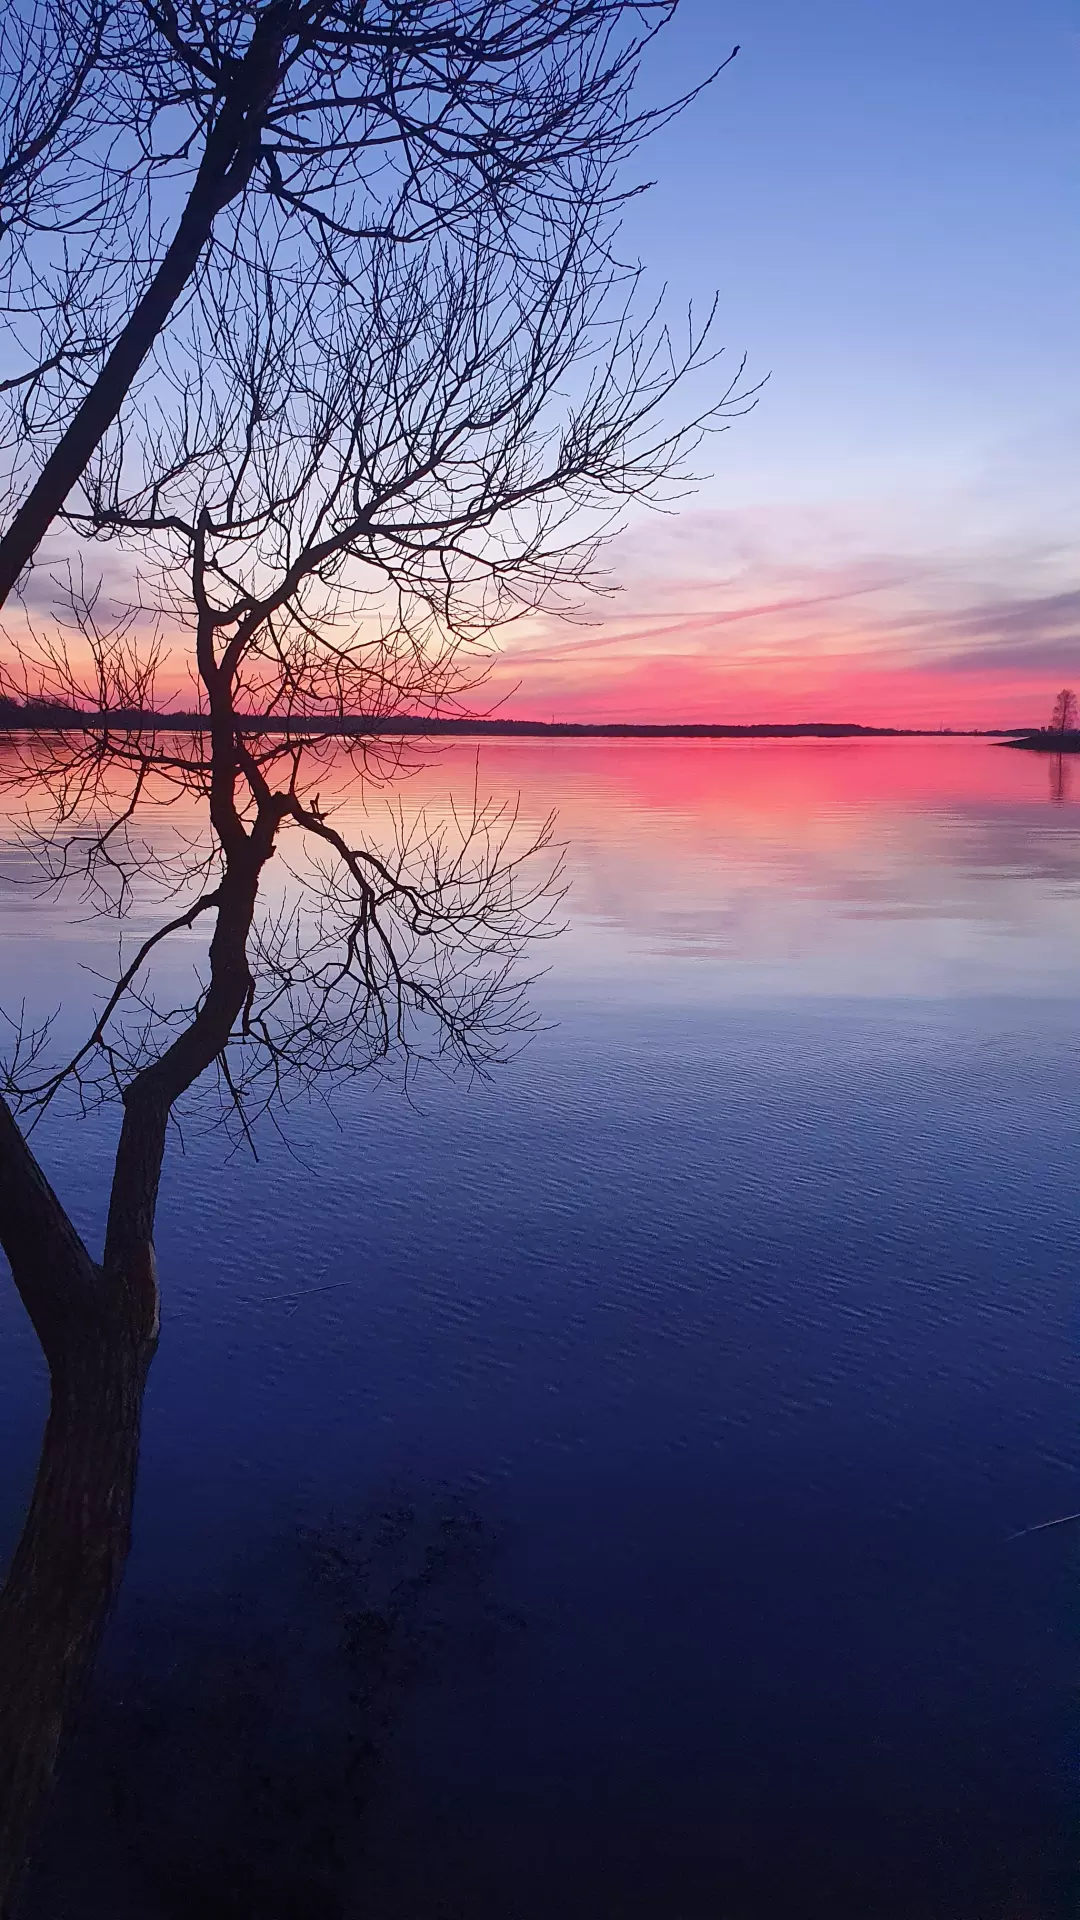

Produce the Android XML layout that renders to this screen, including the resource entries it uses.
<!-- AndroidManifest.xml: application theme AppTheme -->
<!-- res/layout/activity_calm.xml -->
<?xml version="1.0" encoding="utf-8"?>
<androidx.constraintlayout.widget.ConstraintLayout xmlns:android="http://schemas.android.com/apk/res/android"
    xmlns:app="http://schemas.android.com/apk/res-auto"
    xmlns:tools="http://schemas.android.com/tools"
    android:layout_width="match_parent"
    android:layout_height="match_parent"
    tools:context=".Calm"
    android:background="@drawable/calm">

</androidx.constraintlayout.widget.ConstraintLayout>
<!-- resources referenced by this layout -->
<resources>
  <!-- drawable calm: webp bitmap (drawable, 240598 bytes) -->
  <style name="AppTheme" parent="Theme.AppCompat.Light.NoActionBar">
          
          <item name="colorPrimary">@color/colorPrimary</item>
          <item name="colorPrimaryDark">@color/colorPrimaryDark</item>
          <item name="colorAccent">@color/colorAccent</item>
          <item name="android:popupBackground">#FF4081</item>
  
      </style>
  <color name="colorPrimary">#6200EE</color>
  <color name="colorPrimaryDark">#3700B3</color>
  <color name="colorAccent">#03DAC5</color>
</resources>
